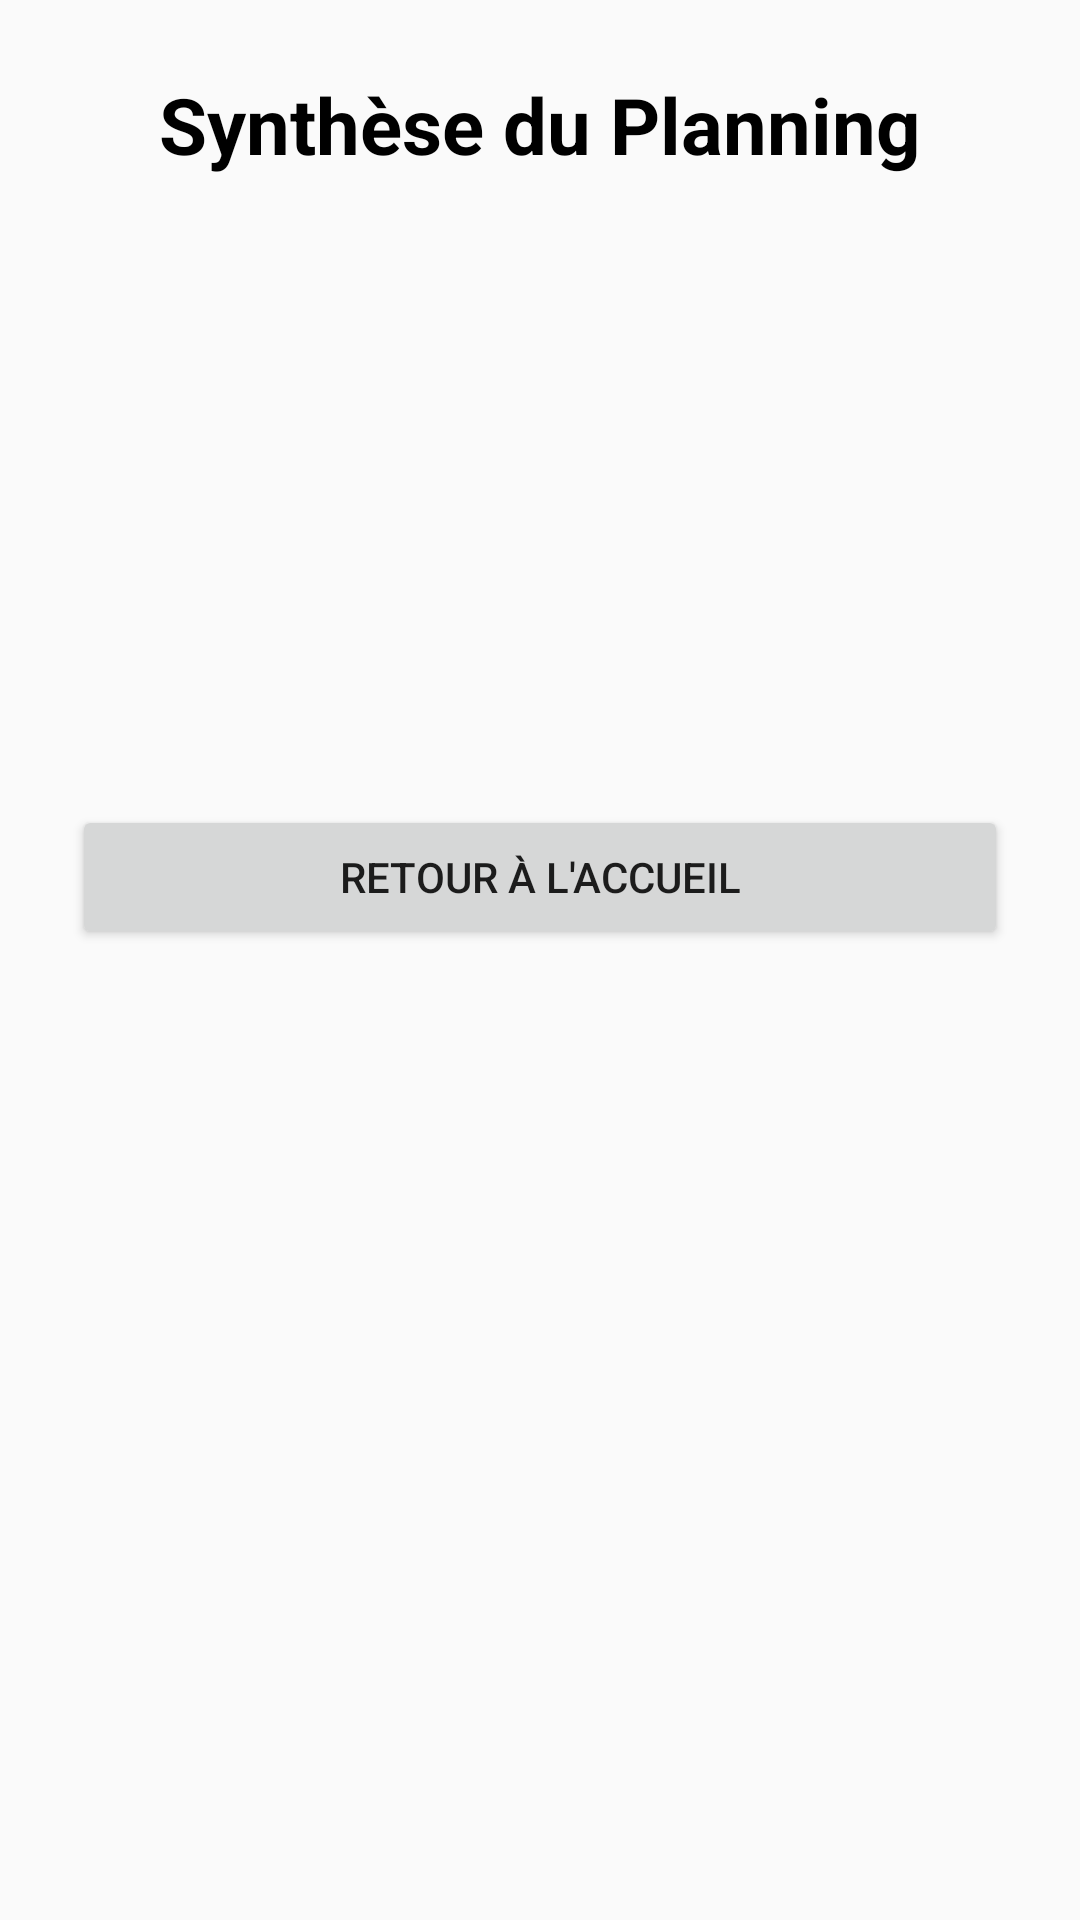

Write the Android layout XML for this screen, with the resource values it uses.
<!-- AndroidManifest.xml: activity theme Theme.BaseDeDonnees -->
<!-- res/layout/activity_planning_synthese.xml -->
<?xml version="1.0" encoding="utf-8"?>
<LinearLayout xmlns:android="http://schemas.android.com/apk/res/android"
    android:layout_width="match_parent"
    android:layout_height="match_parent"
    android:orientation="vertical"
    android:padding="24dp"
    android:gravity="center_horizontal">

    <TextView
        android:layout_width="wrap_content"
        android:layout_height="wrap_content"
        android:text="Synthèse du Planning"
        android:textSize="26sp"
        android:textStyle="bold"
        android:textColor="@color/black"
        android:layout_marginBottom="32dp" />

    <TextView
        android:id="@+id/tvSlot1"
        android:layout_width="match_parent"
        android:layout_height="wrap_content"
        android:textSize="18sp"
        android:layout_marginBottom="16dp" />

    <TextView
        android:id="@+id/tvSlot2"
        android:layout_width="match_parent"
        android:layout_height="wrap_content"
        android:textSize="18sp"
        android:layout_marginBottom="16dp" />

    <TextView
        android:id="@+id/tvSlot3"
        android:layout_width="match_parent"
        android:layout_height="wrap_content"
        android:textSize="18sp"
        android:layout_marginBottom="16dp" />

    <TextView
        android:id="@+id/tvSlot4"
        android:layout_width="match_parent"
        android:layout_height="wrap_content"
        android:textSize="18sp"
        android:layout_marginBottom="32dp" />

    <Button
        android:id="@+id/btnReturnHome"
        android:layout_width="match_parent"
        android:layout_height="wrap_content"
        android:text="Retour à l'accueil" />

</LinearLayout>
<!-- resources referenced by this layout -->
<resources>
  <style name="Theme.BaseDeDonnees" parent="Theme.AppCompat.Light.NoActionBar">
          <item name="colorPrimary">@color/purple_500</item>
      </style>
  <!-- not gathered from this repository: default colours our renderer supplied (Android Studio template values) -->
  <color name="purple_500">#FF6200EE</color>
  <color name="black">#FF000000</color>
</resources>
